Run: headless pygame with SDL's dummy video driver; simulated clock (each Clock.tick advances the game by its frame time, no real sleeping); random seed 0; keys injected as events and as key.get_pressed() state; no mouse input.
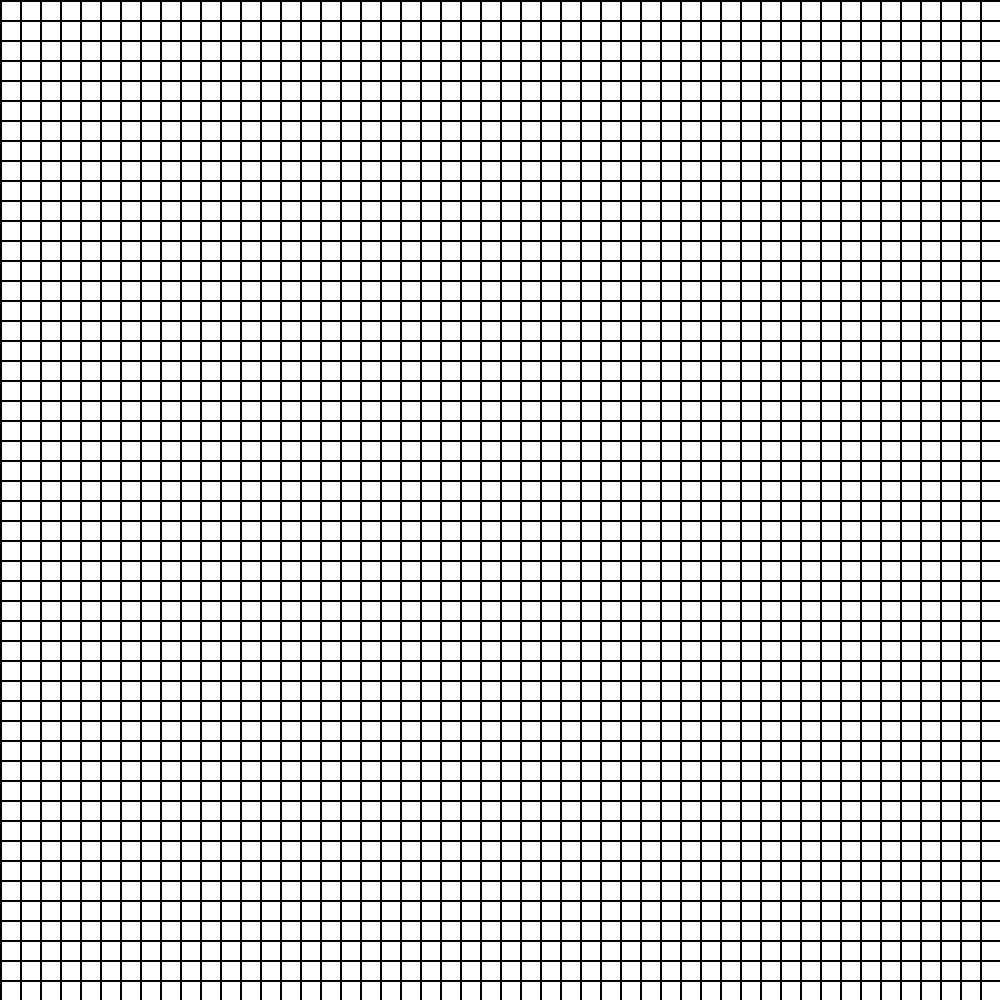
Frame 1 of 4 · flips 1–60 · no input
Frame 2 of 4 · flips 61–180 · tapped SPACE, RETURN · held RIGHT (→), D · screen unchanged from frame 1, image omitted
Frame 3 of 4 · flips 181–300 · held DOWN (↓), S · screen unchanged from frame 2, image omitted
Frame 4 of 4 · flips 301–420 · held LEFT (←), A, UP (↑), W · screen unchanged from frame 3, image omitted

The pygame program that drew these frames:

import pygame

ROWS = 50
SIZE = 1000
WIN = pygame.display.set_mode((SIZE, SIZE))
pygame.display.set_caption("Maze generator")

RED = (255, 0, 0)
GREEN = (0, 255, 0)
BLUE = (0, 0, 255)
WHITE = (255, 255, 255)
BLACK = (0, 0, 0)

class Square():
    def __init__(self, row, col, size, total_rows):
        self.row = row
        self.col = col
        self.x = row * size
        self.y = col * size
        self.color = WHITE
        self.size = size
    
    def draw(self, win):
        pygame.draw.rect(win, self.color, (self.x, self.y, self.size, self.size))

        pygame.draw.line(win, BLACK, (self.x, self.y), (self.x, self.y + self.size),2 ) # VASENPYSTY

        pygame.draw.line(win, BLACK, (self.x, self.y), (self.x  + self.size, self.y),2 ) # YLÄVAAKA

        pygame.draw.line(win, BLACK, (self.x, self.y + self.size), (self.x + self.size, self.y + self.size), 2) # ALA VAAKA

        pygame.draw.line(win, BLACK, (self.x + self.size, self.y), (self.x + self.size, self.y + self.size), 2) # OIKEA PYSTY

def make_grid(rows, size):
    """
    Make grid i is rows and j is columns.
    Gap is width and height of spot.
    """
    grid = []
    gap = size // rows
    for i in range(rows):
        row = []
        for j in range(rows):
            square = Square(i, j, gap, rows)
            row.append(square)
        grid.append(row)
    return grid

def draw(window, squares, rows, size):
    window.fill(WHITE)

    for row in squares:
        for square in row:
            square.draw(window)

    pygame.display.update()

def main(win):
    squares = make_grid(ROWS, SIZE)
    while True:
        for event in pygame.event.get():
            if event.type == pygame.QUIT:
                pygame.quit()

        draw(win, squares, ROWS, SIZE)
main(WIN)
